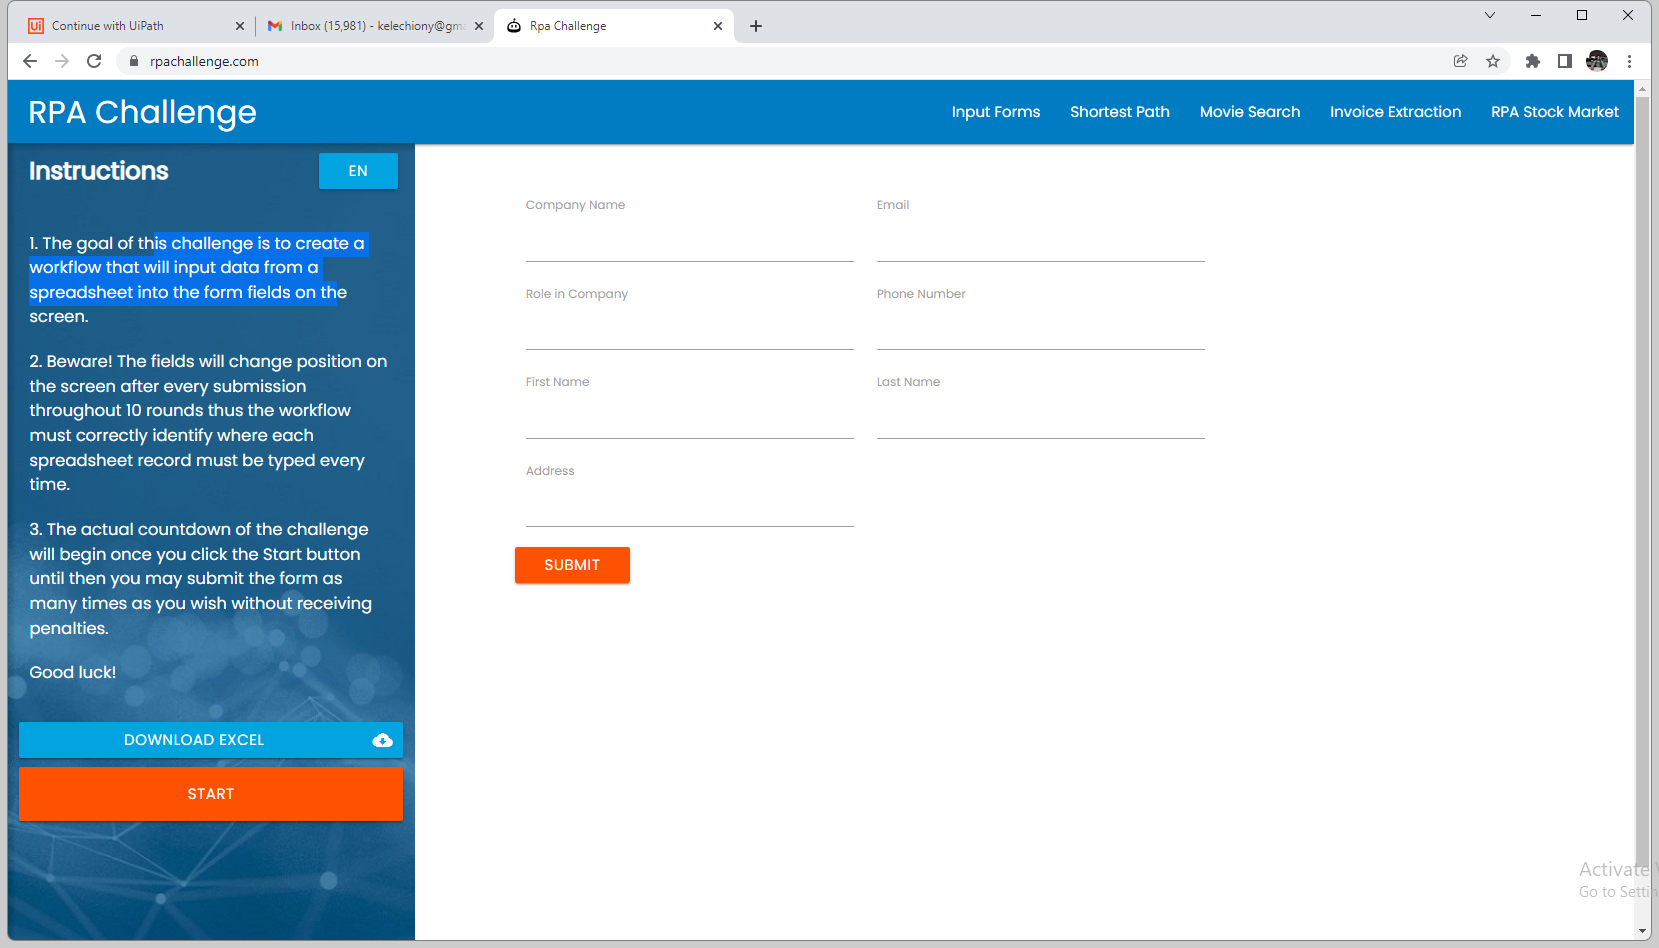
Task: Start with a blank project to design a new task automation
Workflow: Main

Step 1: Use Browser Chrome: Rpa Challenge in window 'Rpa Challenge' (chrome.exe)

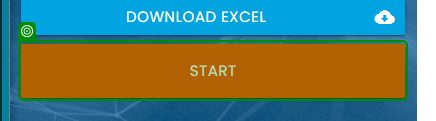
Step 2: check 'Start'

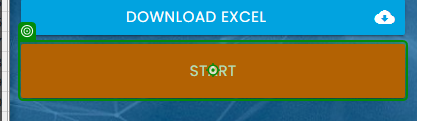
Step 3: click on 'Start'

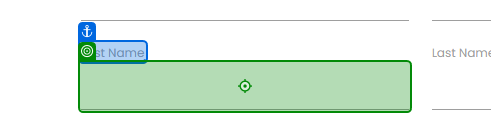
Step 4: type "[CurrentRow.ByField("A").ToString.Split(" "c)(0)]" into 'First Name'

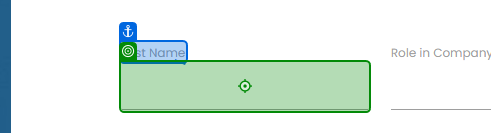
Step 5: type "[CurrentRow.ByField("A").Tostring.split(" "c)(1)]" into 'Last Name'

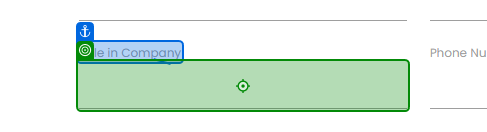
Step 6: type "[CurrentRow.ByField("B")]" into 'Role in Company'

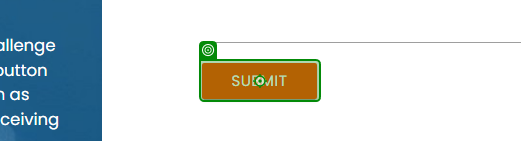
Step 7: click on 'Submit'